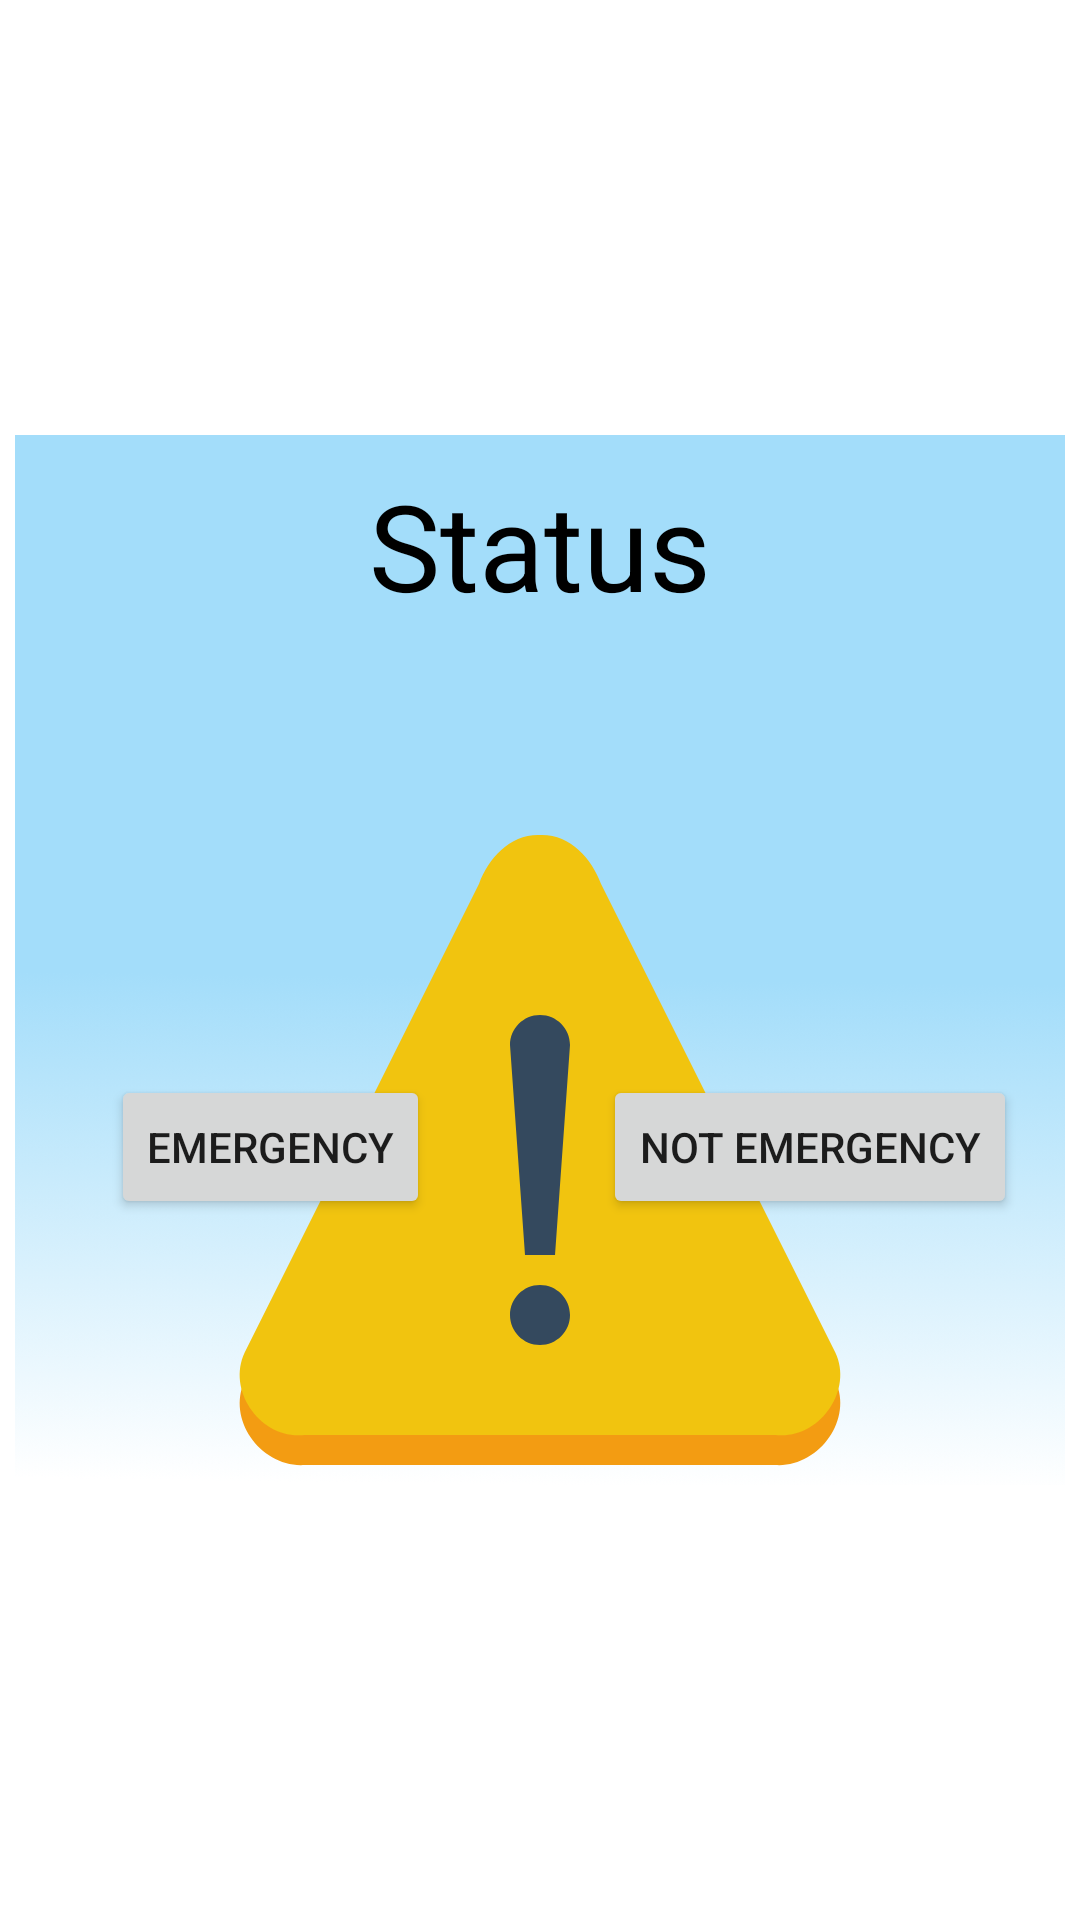

Android layout source for this screen:
<!-- AndroidManifest.xml: application theme Theme.Salameh -->
<!-- res/layout/fragment_emergency.xml -->
<?xml version="1.0" encoding="utf-8"?>
<androidx.constraintlayout.widget.ConstraintLayout xmlns:android="http://schemas.android.com/apk/res/android"
    xmlns:app="http://schemas.android.com/apk/res-auto"
    xmlns:tools="http://schemas.android.com/tools"
    android:layout_width="match_parent"
    android:layout_height="match_parent"
    tools:context=".ui.EmergencyFragment">

    <androidx.constraintlayout.widget.ConstraintLayout
        android:layout_width="350dp"
        android:layout_height="350dp"
        android:elevation="10dp"
        app:layout_constraintBottom_toBottomOf="parent"
        app:layout_constraintLeft_toLeftOf="parent"
        app:layout_constraintRight_toRightOf="parent"
        app:layout_constraintTop_toTopOf="parent">

        <ImageView
            app:layout_constraintTop_toTopOf="parent"
            app:layout_constraintLeft_toLeftOf="parent"
            app:layout_constraintRight_toRightOf="parent"
            app:layout_constraintBottom_toBottomOf="parent"
            android:layout_width="wrap_content"
            android:layout_height="wrap_content"
            android:src="@drawable/background_gridiant"
            android:scaleType="fitXY"

            />
        <TextView
            android:id="@+id/tv"
            android:layout_width="wrap_content"
            android:layout_height="wrap_content"
            android:layout_marginTop="10dp"
            android:text="@string/status"
            android:textColor="@color/black"
            android:textSize="40sp"
            app:layout_constraintLeft_toLeftOf="parent"
            app:layout_constraintRight_toRightOf="parent"
            app:layout_constraintTop_toTopOf="parent" />

        <ImageView
            android:layout_width="wrap_content"
            android:layout_height="wrap_content"
            android:layout_marginTop="50dp"
            android:src="@drawable/ic__10"
            app:layout_constraintLeft_toLeftOf="parent"
            app:layout_constraintRight_toRightOf="parent"
            app:layout_constraintTop_toBottomOf="@id/tv" />

        <Button
            android:id="@+id/btn_Emergency"
            android:layout_width="wrap_content"
            android:layout_height="wrap_content"
            android:layout_marginTop="150dp"
            android:layout_marginRight="180dp"
            android:text="@string/emergency"
            app:layout_constraintLeft_toLeftOf="parent"
            app:layout_constraintRight_toRightOf="parent"
            app:layout_constraintTop_toBottomOf="@id/tv" />

        <Button
            android:id="@+id/btn_NotEmergency"
            android:layout_width="wrap_content"
            android:layout_height="wrap_content"
            android:layout_marginLeft="180dp"
            android:layout_marginTop="150dp"
            android:text="@string/not_emergency"
            app:layout_constraintLeft_toLeftOf="parent"
            app:layout_constraintRight_toRightOf="parent"
            app:layout_constraintTop_toBottomOf="@id/tv" />

    </androidx.constraintlayout.widget.ConstraintLayout>

</androidx.constraintlayout.widget.ConstraintLayout>
<!-- resources referenced by this layout -->
<resources>
  <color name="black">#FF000000</color>
  <!-- drawable background_gridiant: png bitmap (drawable, 78961 bytes) -->
  <!-- drawable ic__10 (drawable) -->
  <vector xmlns:android="http://schemas.android.com/apk/res/android"
      xmlns:tools="http://schemas.android.com/tools"
      android:width="240dp"
      android:height="240dp"
      android:viewportWidth="24"
      android:viewportHeight="24"
      tools:ignore="VectorRaster">
      <path
          android:fillColor="#f39c12"
          android:pathData="m12,3c-0.985,-0.1 -1.715,0.7 -2.031,1.6 -2.605,5.2 -5.209,10.4 -7.813,15.6 -0.618,1.3 0.58,2.9 2,2.8h7.844,7.844c1.42,0.1 2.618,-1.5 2,-2.8 -2.604,-5.2 -5.207,-10.4 -7.813,-15.6 -0.316,-0.9 -1.046,-1.7 -2.031,-1.6z" />
      <path
          android:fillColor="#f1c40f"
          android:pathData="m12,2c-0.985,-0.037 -1.715,0.768 -2.031,1.625 -2.605,5.211 -5.209,10.418 -7.813,15.625 -0.618,1.307 0.58,2.919 2,2.75 2.61,-0.003 5.234,-0.001 7.844,0 2.61,-0.001 5.234,-0.003 7.844,0 1.42,0.169 2.618,-1.443 2,-2.75 -2.604,-5.207 -5.207,-10.414 -7.813,-15.625 -0.316,-0.857 -1.046,-1.662 -2.031,-1.625z" />
      <path
          android:fillColor="#34495e"
          android:pathData="m12,8c-0.552,0 -1,0.448 -1,1l0.5,7h1l0.5,-7c0,-0.552 -0.448,-1 -1,-1zM12,17c-0.552,0 -1,0.448 -1,1s0.448,1 1,1 1,-0.448 1,-1 -0.448,-1 -1,-1z" />
  </vector>
  <string name="emergency">Emergency</string>
  <string name="not_emergency">Not Emergency</string>
  <string name="status">Status</string>
  <style name="Theme.Salameh" parent="Theme.MaterialComponents.DayNight.NoActionBar">
          
          <item name="colorPrimary">@color/DarkBlue</item>
          <item name="colorPrimaryVariant">@color/blue</item>
          <item name="colorOnPrimary">@color/white</item>
          
          <item name="colorSecondary">@color/teal_200</item>
          <item name="colorSecondaryVariant">@color/teal_700</item>
          <item name="colorOnSecondary">@color/black</item>
          
          <item name="android:statusBarColor" tools:targetApi="l">?attr/colorPrimaryVariant</item>
          
      </style>
  <color name="DarkBlue">#0E457A</color>
  <color name="blue">#A3DDFA</color>
  <color name="white">#FFFFFFFF</color>
  <color name="teal_200">#FF03DAC5</color>
  <color name="teal_700">#FF018786</color>
</resources>
